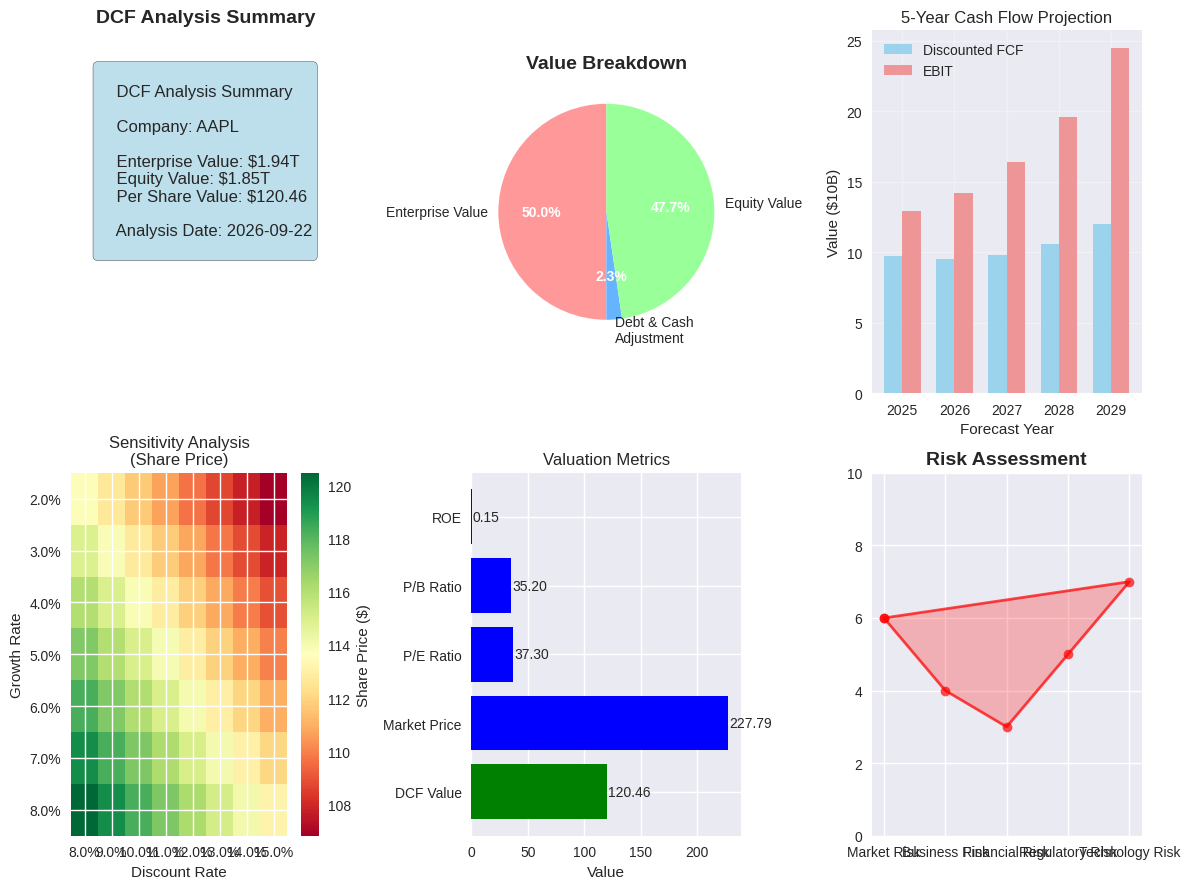

Write the Python code that produced this figure. (Note: this script raises an exception after producing the figure.)
#!/usr/bin/env python3
"""
Enhanced DCF Visualization Script
Creates comprehensive visualizations of DCF analysis results
"""

from datetime import datetime

import matplotlib.axes
import matplotlib.pyplot as plt
import numpy as np
import seaborn as sns

# Set up the plotting style
plt.style.use("seaborn-v0_8")
sns.set_palette("husl")


def create_dcf_visualization(
    ticker: str = "AAPL",
    enterprise_value: float = 1.94e12,
    equity_value: float = 1.85e12,
    share_price: float = 120.46,
    forecast_years: int = 5,
) -> None:
    """
    Create a comprehensive DCF visualization dashboard
    """

    # Create figure with subplots
    plt.figure(figsize=(12, 9))

    # 1. Main Summary Dashboard
    ax1 = plt.subplot(2, 3, 1)
    create_summary_dashboard(ax1, ticker, enterprise_value, equity_value, share_price)

    # 2. Value Breakdown
    ax2 = plt.subplot(2, 3, 2)
    create_value_breakdown(ax2, enterprise_value, equity_value)

    # 3. Cash Flow Projection
    ax3 = plt.subplot(2, 3, 3)
    create_cash_flow_projection(ax3, forecast_years)

    # 4. Sensitivity Analysis
    ax4 = plt.subplot(2, 3, 4)
    create_sensitivity_analysis(ax4, share_price)

    # 5. Valuation Metrics
    ax5 = plt.subplot(2, 3, 5)
    create_valuation_metrics(ax5, share_price)

    # 6. Risk Assessment
    ax6 = plt.subplot(2, 3, 6)
    create_risk_assessment(ax6)

    plt.tight_layout()
    plt.savefig(f"app/imgs/{ticker}_comprehensive_dcf.png", dpi=150, bbox_inches="tight")
    plt.show()


def create_summary_dashboard(
    ax: matplotlib.axes.Axes,
    ticker: str,
    enterprise_value: float,
    equity_value: float,
    share_price: float,
) -> None:
    """Create the main summary dashboard"""

    # Format values for display
    ev_formatted = f"${enterprise_value / 1e12:.2f}T"
    equity_formatted = f"${equity_value / 1e12:.2f}T"
    price_formatted = f"${share_price:.2f}"

    # Create summary text
    summary_text = f"""
    DCF Analysis Summary

    Company: {ticker}

    Enterprise Value: {ev_formatted}
    Equity Value: {equity_formatted}
    Per Share Value: {price_formatted}

    Analysis Date: {datetime.now().strftime("%Y-%m-%d")}
    """

    ax.text(
        0.1,
        0.9,
        summary_text,
        transform=ax.transAxes,
        fontsize=12,
        verticalalignment="top",
        bbox={"boxstyle": "round", "facecolor": "lightblue", "alpha": 0.8},
    )

    ax.set_xlim(0, 1)
    ax.set_ylim(0, 1)
    ax.axis("off")
    ax.set_title("DCF Analysis Summary", fontsize=14, fontweight="bold")


def create_value_breakdown(
    ax: matplotlib.axes.Axes, enterprise_value: float, equity_value: float
) -> None:
    """Create value breakdown chart"""

    # Calculate components
    debt_cash_adjustment = enterprise_value - equity_value

    labels = ["Enterprise Value", "Debt & Cash\nAdjustment", "Equity Value"]
    sizes = [enterprise_value, debt_cash_adjustment, equity_value]
    colors = ["#ff9999", "#66b3ff", "#99ff99"]

    wedges, texts, autotexts = ax.pie(
        sizes, labels=labels, colors=colors, autopct="%1.1f%%", startangle=90
    )

    # Format the percentage labels
    for autotext in autotexts:
        autotext.set_color("white")
        autotext.set_fontweight("bold")

    ax.set_title("Value Breakdown", fontsize=14, fontweight="bold")


def create_cash_flow_projection(ax: matplotlib.axes.Axes, forecast_years: int) -> None:
    """Create cash flow projection chart"""

    # Sample cash flow data (you can replace with actual data)
    years = list(range(1, forecast_years + 1))
    dfcf = [9.72e10, 9.51e10, 9.80e10, 1.06e11, 1.20e11]  # From your terminal output
    ebit = [1.29e11, 1.42e11, 1.64e11, 1.96e11, 2.45e11]

    x = np.arange(len(years))
    width = 0.35

    ax.bar(
        x - width / 2,
        [val / 1e10 for val in dfcf],
        width,
        label="Discounted FCF",
        color="skyblue",
        alpha=0.8,
    )
    ax.bar(
        x + width / 2,
        [val / 1e10 for val in ebit],
        width,
        label="EBIT",
        color="lightcoral",
        alpha=0.8,
    )

    ax.set_xlabel("Forecast Year")
    ax.set_ylabel("Value ($10B)")
    ax.set_title("5-Year Cash Flow Projection")
    ax.set_xticks(x)
    ax.set_xticklabels([f"202{5 + i}" for i in range(forecast_years)])
    ax.legend()
    ax.grid(True, alpha=0.3)


def create_sensitivity_analysis(ax: matplotlib.axes.Axes, base_share_price: float) -> None:
    """Create sensitivity analysis chart"""

    # Create sensitivity matrix
    growth_rates = np.linspace(0.02, 0.08, 7)  # 2% to 8%
    discount_rates = np.linspace(0.08, 0.15, 8)  # 8% to 15%

    # Create a simple sensitivity matrix (you can replace with actual calculations)
    sensitivity_matrix = np.zeros((len(growth_rates), len(discount_rates)))

    for i, growth in enumerate(growth_rates):
        for j, discount in enumerate(discount_rates):
            # Simplified sensitivity calculation
            sensitivity_matrix[i, j] = base_share_price * (1 + growth) / (1 + discount)

    # Create heatmap
    im = ax.imshow(sensitivity_matrix, cmap="RdYlGn", aspect="auto")

    # Set labels
    ax.set_xticks(range(len(discount_rates)))
    ax.set_yticks(range(len(growth_rates)))
    ax.set_xticklabels([f"{d:.1%}" for d in discount_rates])
    ax.set_yticklabels([f"{g:.1%}" for g in growth_rates])

    ax.set_xlabel("Discount Rate")
    ax.set_ylabel("Growth Rate")
    ax.set_title("Sensitivity Analysis\n(Share Price)")

    # Add colorbar
    cbar = plt.colorbar(im, ax=ax)
    cbar.set_label("Share Price ($)")


def create_valuation_metrics(ax: matplotlib.axes.Axes, share_price: float) -> None:
    """Create valuation metrics comparison"""

    # Sample metrics (you can replace with actual data)
    metrics = ["DCF Value", "Market Price", "P/E Ratio", "P/B Ratio", "ROE"]
    values = [share_price, 227.79, 37.3, 35.2, 0.15]  # Sample values

    # Create horizontal bar chart
    y_pos = np.arange(len(metrics))
    bars = ax.barh(y_pos, values, color=["green" if i == 0 else "blue" for i in range(len(values))])

    ax.set_yticks(y_pos)
    ax.set_yticklabels(metrics)
    ax.set_xlabel("Value")
    ax.set_title("Valuation Metrics")

    # Add value labels on bars
    for i, bar in enumerate(bars):
        width = bar.get_width()
        ax.text(
            width + 1,
            bar.get_y() + bar.get_height() / 2,
            f"{values[i]:.2f}",
            ha="left",
            va="center",
        )


def create_risk_assessment(ax: matplotlib.axes.Axes) -> None:
    """Create risk assessment radar chart"""

    # Risk categories and scores (0-10, where 10 is highest risk)
    categories = [
        "Market Risk",
        "Business Risk",
        "Financial Risk",
        "Regulatory Risk",
        "Technology Risk",
    ]
    scores = [6, 4, 3, 5, 7]  # Sample risk scores

    # Number of variables
    nr_categories = len(categories)

    # Compute angle for each axis
    angles = [n / float(nr_categories) * 2 * np.pi for n in range(nr_categories)]
    angles += angles[:1]  # Complete the circle

    # Add the first value at the end to close the plot
    scores += scores[:1]

    # Create the plot
    ax.plot(angles, scores, "o-", linewidth=2, color="red", alpha=0.7)
    ax.fill(angles, scores, alpha=0.25, color="red")

    # Set the labels
    ax.set_xticks(angles[:-1])
    ax.set_xticklabels(categories)
    ax.set_ylim(0, 10)
    ax.set_yticks(range(0, 11, 2))
    ax.set_yticklabels([f"{i}" for i in range(0, 11, 2)])

    ax.set_title("Risk Assessment", fontsize=14, fontweight="bold")
    ax.grid(True)


def create_terminal_style_output() -> None:
    """Create a terminal-style output visualization"""

    fig, ax = plt.subplots(figsize=(12, 8))
    ax.set_facecolor("black")

    # Terminal output text
    terminal_text = """
Forecasting flows for 5 years out, starting at 2024-09-28.
         DFCF   |    EBIT   |    D&A    |    CWC     |   CAP_EX   |
2025   9.72E+10 |  1.29E+11 |  1.20E+10 |  6.59E+09 |  -9.87E+09 |
2026   9.51E+10 |  1.42E+11 |  1.32E+10 |  4.62E+09 |  -1.08E+10 |
2027   9.80E+10 |  1.64E+11 |  1.52E+10 |  3.23E+09 |  -1.22E+10 |
2028   1.06E+11 |  1.96E+11 |  1.82E+10 |  2.26E+09 |  -1.44E+10 |
2029   1.20E+11 |  2.45E+11 |  2.28E+10 |  1.58E+09 |  -1.77E+10 |

Enterprise Value for AAPL: $1.94E+12.
Equity Value for AAPL: $1.85E+12.
Per share value for AAPL: $1.20E+02.

------------------------------------------------------------
ticker: AAPL
value: {'2024-09-28': {'date': '2024-09-28', 'enterprise_value': 1937395670542.2856,
       'equity_value': 1848279670542.2856, 'share_price': 120.4578864640021}}
    """

    ax.text(
        0.05,
        0.95,
        terminal_text,
        transform=ax.transAxes,
        fontsize=10,
        verticalalignment="top",
        color="lime",
        fontfamily="monospace",
    )

    ax.set_xlim(0, 1)
    ax.set_ylim(0, 1)
    ax.axis("off")
    ax.set_title("DCF Analysis Terminal Output", fontsize=16, fontweight="bold", color="white")

    plt.savefig(
        "app/imgs/terminal_output.png",
        dpi=150,
        bbox_inches="tight",
        facecolor="black",
    )
    plt.show()


if __name__ == "__main__":
    # Create the comprehensive visualization
    create_dcf_visualization()

    # Create terminal-style output
    create_terminal_style_output()

    print("Visualizations created successfully!")
    print("Check the 'app/imgs/' directory for the generated charts.")
